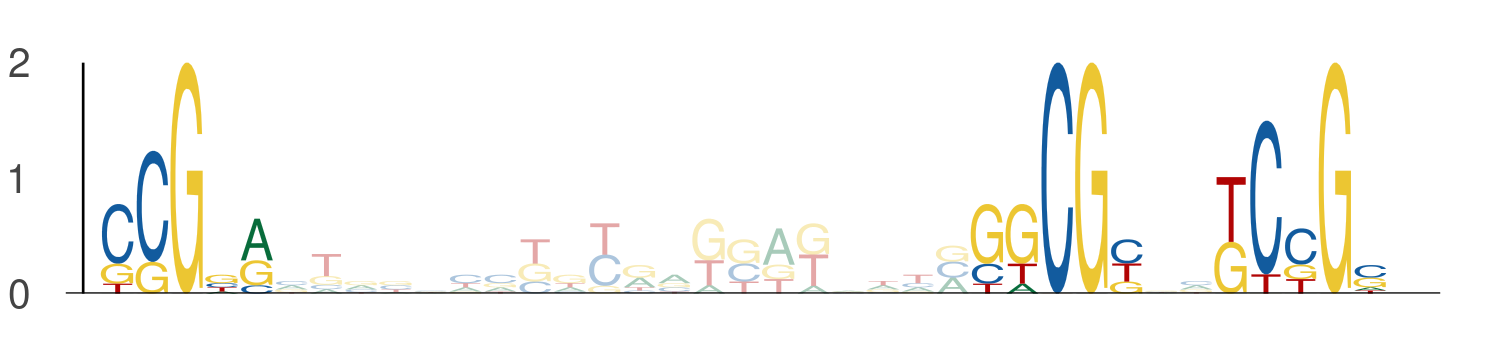

Source data for this figure (header and first rows):
seq_index, start_position, end_position, is_reversed_complement
974, 39, 44, 0
974, 64, 69, 0
974, 71, 76, 0
5926, 16, 21, 0
5926, 41, 46, 0
5926, 48, 53, 0
2231, 10, 15, 0
2231, 35, 40, 0
2231, 42, 47, 0
110, 20, 25, 0
110, 45, 50, 0
110, 52, 57, 0
6982, 38, 43, 0
6982, 63, 68, 0
6982, 70, 75, 0
2932, 18, 23, 0
2932, 43, 48, 0
2932, 50, 55, 0
391, 23, 28, 0
391, 48, 53, 0
391, 55, 60, 0
6709, 23, 28, 0
6709, 48, 53, 0
6709, 55, 60, 0
6548, 7, 12, 0
6548, 32, 37, 0
6548, 39, 44, 0
